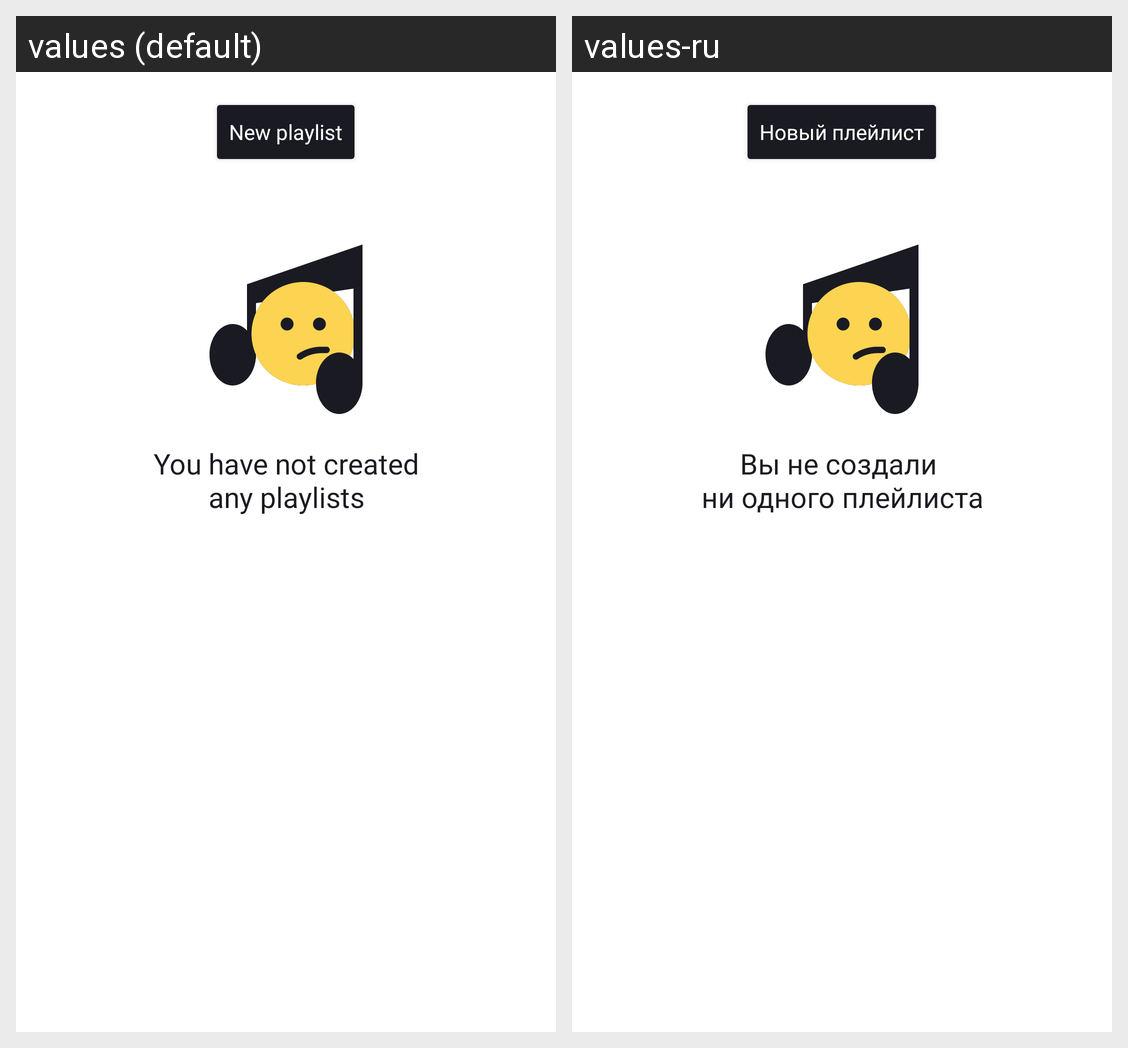

Locale-by-locale string values for the Android screen shown in this grid:
Android screen res/layout/fragment_playlist_list.xml rendered under 2 locales, left to right: values (default), values-ru. Device: Nexus 5 (rendered at 1080×1920; each locale shown at half size, 540×960, under a caption strip naming it); theme Theme.PlaylistMaker.
Strings drawn on this screen, with the default value and each locale's value (text and hints the layout hard-codes, and strings that could not be matched under every locale, appear in the picture but are not listed):

new_playlist
  values: New playlist
  values-ru: Новый плейлист

no_playlists
  values: You have not created
      any playlists
  values-ru: Вы не создали 
      ни одного плейлиста
